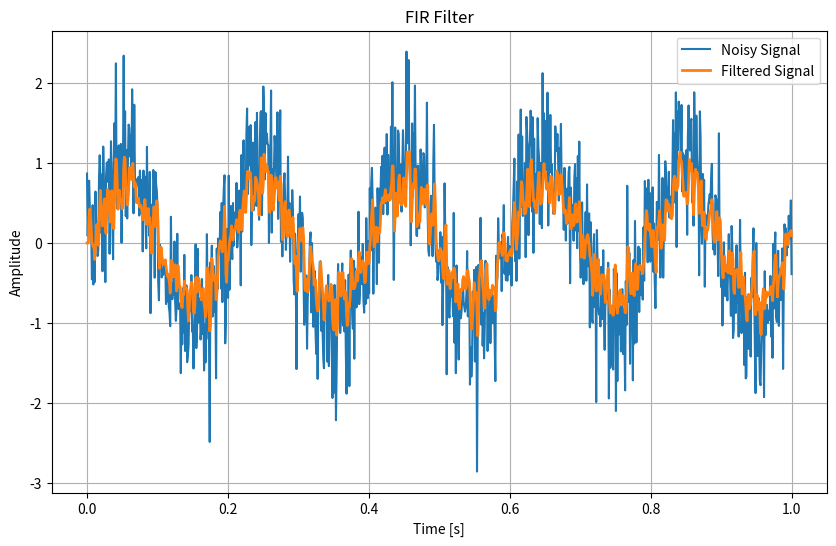
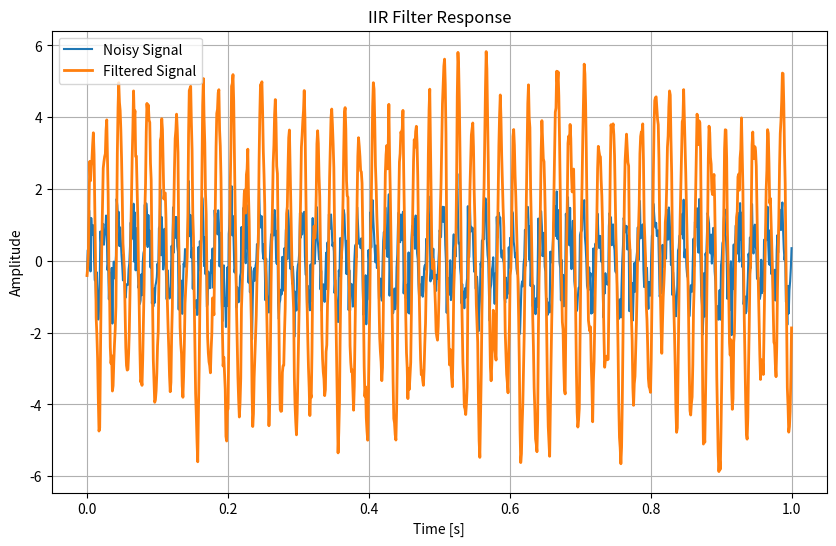
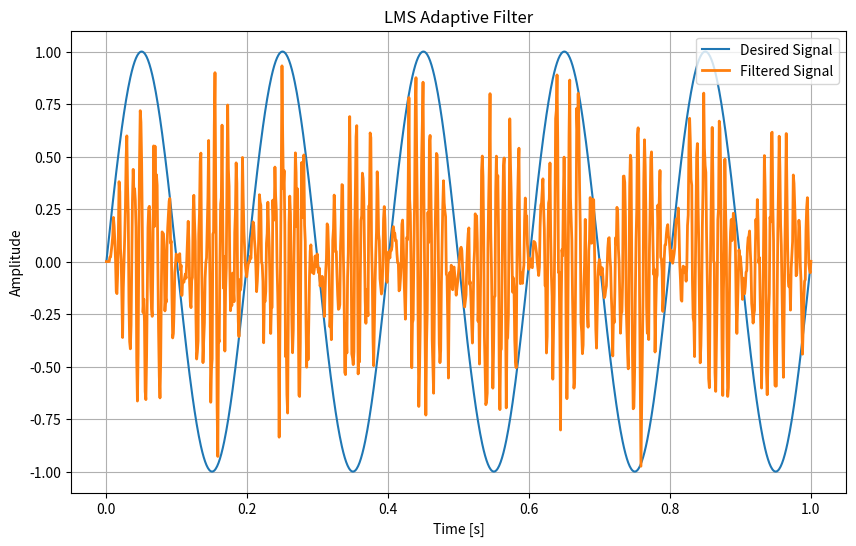

Reproduce these figures in Python, in order.
import numpy as np
import matplotlib.pyplot as plt

def fir_filter(x, b):
    """
    FIR filter implementation.
    
    Parameters:
    x : ndarray
        Input signal.
    b : ndarray
        Filter coefficients.
    
    Returns:
    y : ndarray
        Filtered output signal.
    """
    M = len(b)
    y = np.zeros(len(x))
    for n in range(M, len(x)):
        y[n] = np.dot(b, x[n-M+1:n+1][::-1])
    return y

# Example usage and plotting
fs = 1000  # Sampling frequency
t = np.linspace(0, 1, fs)
x = np.sin(2 * np.pi * 5 * t) + 0.5 * np.random.randn(len(t))  # Signal with noise
b = [0.2, 0.3, 0.2]  # FIR coefficients

y = fir_filter(x, b)

plt.figure(figsize=(10, 6))
plt.plot(t, x, label="Noisy Signal")
plt.plot(t, y, label="Filtered Signal", linewidth=2)
plt.legend()
plt.title("FIR Filter")
plt.xlabel("Time [s]")
plt.ylabel("Amplitude")
plt.grid()
plt.show()

def iir_filter(x, b, a):
    """
    IIR filter implementation.

    Parameters:
    x : ndarray
        Input signal.
    b : ndarray
        Numerator coefficients.
    a : ndarray
        Denominator coefficients.

    Returns:
    y : ndarray
        Filtered output signal.
    """
    M = len(b)  # Length of numerator coefficients (b)
    N = len(a)  # Length of denominator coefficients (a)
    y = np.zeros(len(x))  # Initialize output signal array

    # Apply filter to each sample in the input signal
    for n in range(len(x)):
        # Numerator part (feedforward)
        # Ensure we use the correct slice length for the convolution
        x_slice = x[max(0, n-M+1):n+1]  # Input signal slice
        y[n] = np.dot(b[:len(x_slice)], x_slice[::-1])  # Apply reverse convolution for numerator

        # Denominator part (feedback), skip the first sample
        if n >= 1:
            # Ensure we use the correct slice length for the feedback part
            y_slice = y[max(0, n-N+1):n]  # Output signal slice
            y[n] -= np.dot(a[1:min(N, len(y_slice)+1)], y_slice[::-1])  # Apply reverse convolution for feedback

    return y

# Example usage and plotting
# Create a noisy signal (for example, a sine wave with noise)
fs = 1000  # Sampling frequency
t = np.linspace(0, 1, fs)  # Time vector
x = np.sin(2 * np.pi * 50 * t) + 0.5 * np.random.randn(len(t))  # Noisy signal

# IIR filter coefficients
a = [1, -0.6]  # Denominator coefficients (a_0 = 1 by convention)
b = [1, 0.5, 0.3]  # Numerator coefficients

# Apply the filter to the noisy signal
y = iir_filter(x, b, a)

# Plot the results
plt.figure(figsize=(10, 6))
plt.plot(t, x, label="Noisy Signal")
plt.plot(t, y, label="Filtered Signal", linewidth=2)
plt.legend()
plt.title("IIR Filter Response")
plt.xlabel("Time [s]")
plt.ylabel("Amplitude")
plt.grid(True)
plt.show()

def lms_filter(x, d, mu, num_taps):
    """
    LMS adaptive filter implementation.
    
    Parameters:
    x : ndarray
        Input signal (noisy).
    d : ndarray
        Desired signal.
    mu : float
        Step size.
    num_taps : int
        Number of filter taps.
    
    Returns:
    y : ndarray
        Filtered output signal.
    e : ndarray
        Error signal.
    w : ndarray
        Final filter weights.
    """
    n = len(x)
    w = np.zeros(num_taps)
    y = np.zeros(n)
    e = np.zeros(n)

    for i in range(num_taps, n):
        x_segment = x[i-num_taps:i][::-1]
        y[i] = np.dot(w, x_segment)
        e[i] = d[i] - y[i]
        w += mu * e[i] * x_segment
    
    return y, e, w

# Example usage and plotting
d = np.sin(2 * np.pi * 5 * t)  # Desired signal
mu = 0.1  # Step size
num_taps = 4

y, e, w = lms_filter(x, d, mu, num_taps)

plt.figure(figsize=(10, 6))
plt.plot(t, d, label="Desired Signal")
plt.plot(t, y, label="Filtered Signal", linewidth=2)
plt.legend()
plt.title("LMS Adaptive Filter")
plt.xlabel("Time [s]")
plt.ylabel("Amplitude")
plt.grid()
plt.show()
